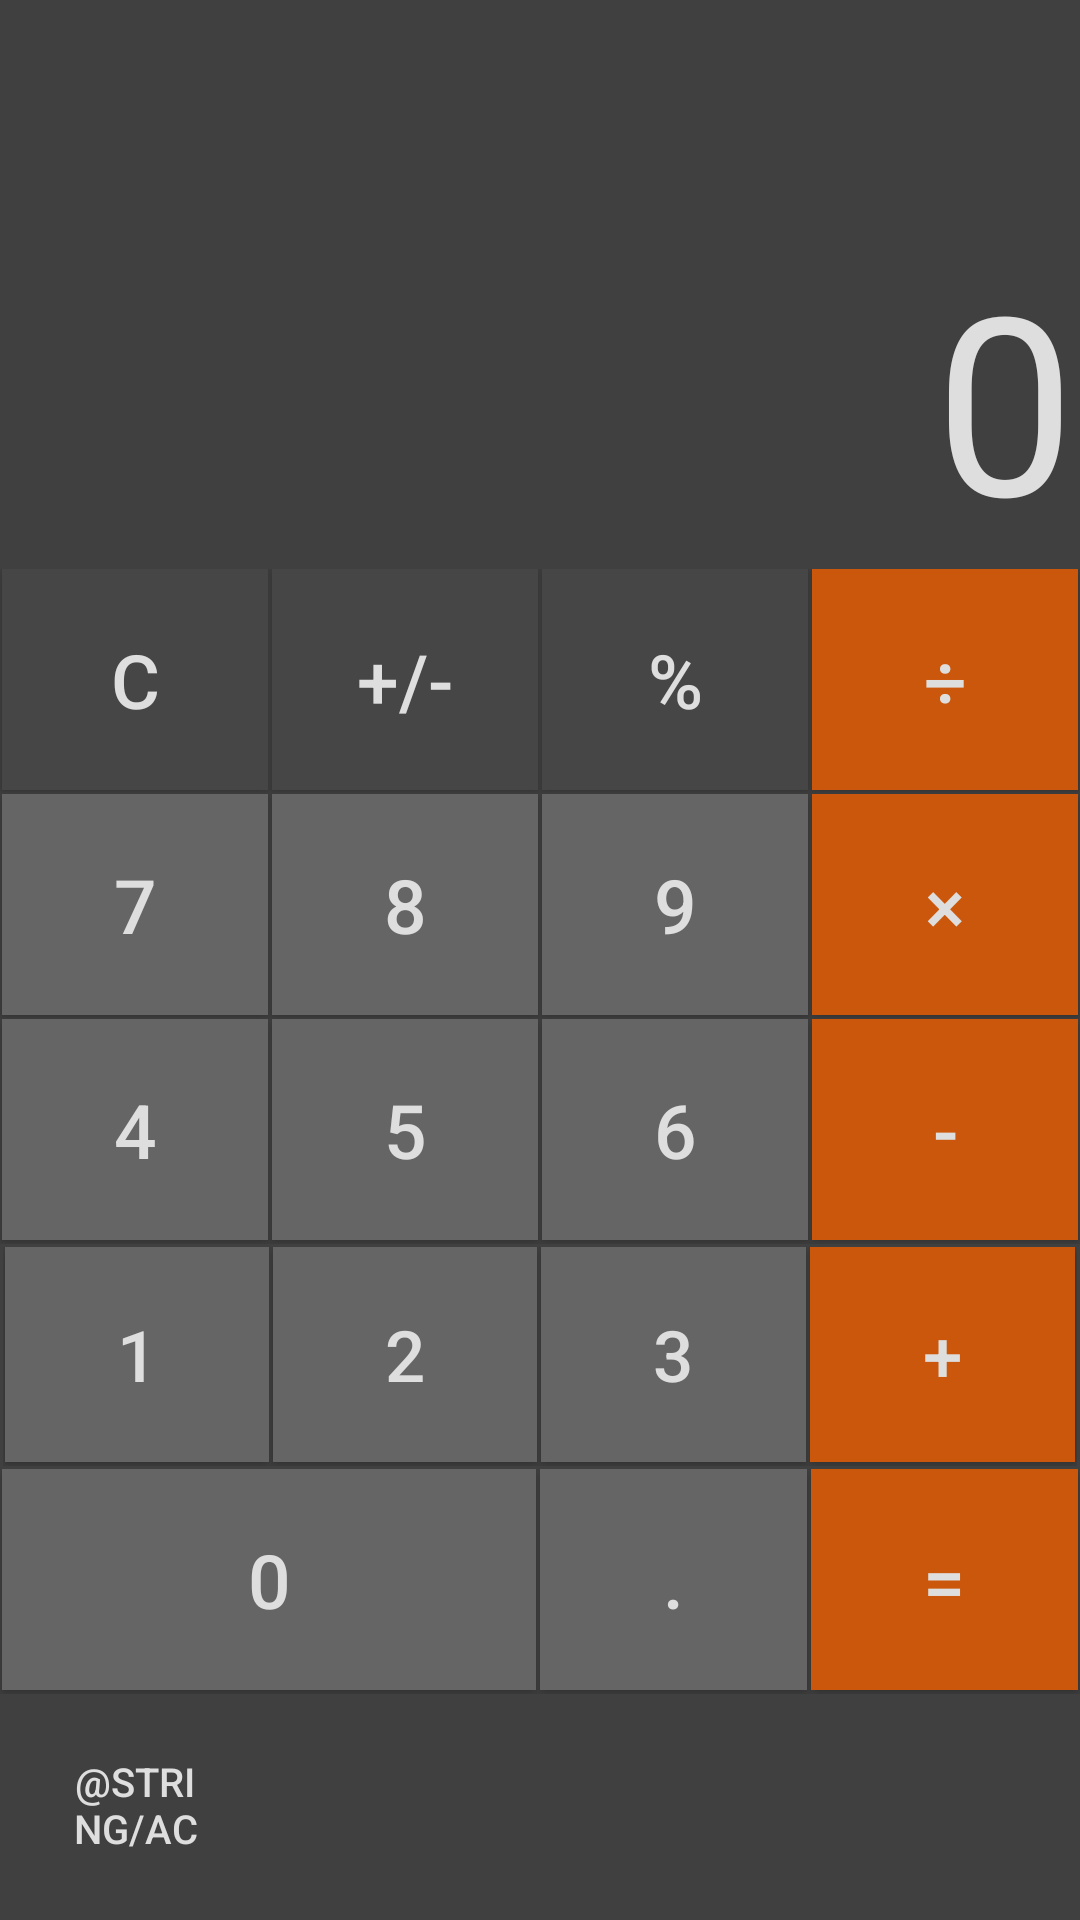

The Android layout XML behind this screen, and the referenced resources:
<!-- AndroidManifest.xml: application theme AppTheme -->
<!-- res/layout/activity_main.xml -->
<?xml version="1.0" encoding="utf-8"?>
<RelativeLayout xmlns:android="http://schemas.android.com/apk/res/android"
    xmlns:app="http://schemas.android.com/apk/res-auto"
    xmlns:tools="http://schemas.android.com/tools"
    android:layout_width="match_parent"
    android:layout_height="match_parent"
    tools:context=".MainActivity">

    <LinearLayout
        android:layout_width="match_parent"
        android:layout_height="match_parent"
        android:orientation="vertical"
        android:weightSum="17"
        android:background="@color/colorDarkCalcu">

        <TextView
            style="@style/StyleAppCalcu"
            android:id="@+id/Historial"
            android:layout_width="match_parent"
            android:layout_height="0dp"
            android:layout_weight="2"
            android:text=""
            android:autoSizeTextType="none"
            android:textSize="25sp"
            android:padding="2dp"
            android:textColor="#40FFFFFF"
            android:textAlignment="textEnd">
        </TextView>

        <TextView
            style="@style/StyleAppCalcu"
            android:id="@+id/Resultado"
            android:layout_width="match_parent"
            android:layout_height="0dp"
            android:layout_weight="3"
            android:text="@string/display"
            android:padding="1dp"
            android:textAlignment="textEnd">
        </TextView>

        <LinearLayout
            android:layout_width="match_parent"
            android:layout_height="0dp"
            android:layout_weight="2"
            android:weightSum="4">

            <Button
                style="@style/StyleAppCalcu"
                android:id="@+id/Btn_C"
                android:layout_width="0dp"
                android:layout_height="match_parent"
                android:layout_weight="1"
                android:background="@color/colorFuncionTeclas"
                android:text="@string/c"
                android:onClick="miclick"></Button>

            <Button
                style="@style/StyleAppCalcu"
                android:id="@+id/Btn_MasMenos"
                android:layout_width="0dp"
                android:layout_height="match_parent"
                android:layout_weight="1"
                android:background="@color/colorFuncionTeclas"
                android:text="@string/masMenos"
                android:onClick="Invertir"></Button>

            <Button
                style="@style/StyleAppCalcu"
                android:id="@+id/Btn_Porcentaje"
                android:layout_width="0dp"
                android:layout_height="match_parent"
                android:layout_weight="1"
                android:background="@color/colorFuncionTeclas"
                android:text="@string/porciento"
                android:onClick="Porcentaje"></Button>

            <Button
                style="@style/StyleAppCalcu"
                android:id="@+id/Btn_Divi"
                android:layout_width="0dp"
                android:layout_height="match_parent"
                android:layout_weight="1"
                android:background="@color/colorTeclasOperaciones"
                android:text="@string/divide"
                android:onClick="Dividir"></Button>
        </LinearLayout>

        <LinearLayout
            android:layout_width="match_parent"
            android:layout_height="0dp"
            android:layout_weight="2"
            android:weightSum="4">

            <Button
                android:id="@+id/Btn_7"
                style="@style/StyleAppCalcu"
                android:layout_width="0dp"
                android:layout_height="match_parent"
                android:layout_weight="1"
                android:background="@color/colorTeclasNumeros"
                android:onClick="miclick"
                android:text="@string/num7"
                android:visibility="visible"></Button>

            <Button
                style="@style/StyleAppCalcu"
                android:id="@+id/Btn_8"
                android:layout_width="0dp"
                android:layout_height="match_parent"
                android:layout_weight="1"
                android:background="@color/colorTeclasNumeros"
                android:text="@string/num8"
                android:onClick="miclick">
            </Button>

            <Button
                style="@style/StyleAppCalcu"
                android:id="@+id/Btn_9"
                android:layout_width="0dp"
                android:layout_height="match_parent"
                android:layout_weight="1"
                android:background="@color/colorTeclasNumeros"
                android:text="@string/num9"
                android:onClick="miclick">
            </Button>

            <Button
                style="@style/StyleAppCalcu"
                android:id="@+id/Btn_Multi"
                android:layout_width="0dp"
                android:layout_height="match_parent"
                android:layout_weight="1"
                android:background="@color/colorTeclasOperaciones"
                android:text="@string/multiplica"
                android:onClick="Multiplicar"></Button>

        </LinearLayout>

        <LinearLayout
            android:layout_width="match_parent"
            android:layout_height="0dp"
            android:layout_weight="2"
            android:weightSum="4">

            <Button
                style="@style/StyleAppCalcu"
                android:id="@+id/Btn_4"
                android:layout_width="0dp"
                android:layout_height="match_parent"
                android:layout_weight="1"
                android:background="@color/colorTeclasNumeros"
                android:text="@string/num4"
                android:onClick="miclick"
                ></Button>

            <Button
                style="@style/StyleAppCalcu"
                android:id="@+id/Btn_5"
                android:layout_width="0dp"
                android:layout_height="match_parent"
                android:layout_weight="1"
                android:background="@color/colorTeclasNumeros"
                android:text="@string/num5"
                android:onClick="miclick"
                ></Button>

            <Button
                style="@style/StyleAppCalcu"
                android:id="@+id/Btn_6"
                android:layout_width="0dp"
                android:layout_height="match_parent"
                android:layout_weight="1"
                android:background="@color/colorTeclasNumeros"
                android:text="@string/num6"
                android:onClick="miclick"
                ></Button>

            <Button
                style="@style/StyleAppCalcu"
                android:id="@+id/Btn_Resta"
                android:layout_width="0dp"
                android:layout_height="match_parent"
                android:layout_weight="1"
                android:background="@color/colorTeclasOperaciones"
                android:text="@string/menos"
                android:onClick="Restar"
                ></Button>
        </LinearLayout>

        <LinearLayout
            android:layout_width="match_parent"
            android:layout_height="0dp"
            android:layout_weight="2"
            android:weightSum="4"
            android:padding="1dp">

            <Button
                style="@style/StyleAppCalcu"
                android:id="@+id/Btn_1"
                android:layout_width="0dp"
                android:layout_height="match_parent"
                android:layout_weight="1"
                android:background="@color/colorTeclasNumeros"
                android:text="@string/num1"
                android:onClick="miclick">
            </Button>

            <Button
                style="@style/StyleAppCalcu"
                android:id="@+id/Btn_2"
                android:layout_width="0dp"
                android:layout_height="match_parent"
                android:layout_weight="1"
                android:background="@color/colorTeclasNumeros"
                android:text="@string/num2"
                android:onClick="miclick">
            </Button>

            <Button
                style="@style/StyleAppCalcu"
                android:id="@+id/Btn_3"
                android:layout_width="0dp"
                android:layout_height="match_parent"
                android:layout_weight="1"
                android:background="@color/colorTeclasNumeros"
                android:text="@string/num3"
                android:onClick="miclick">
            </Button>

            <Button
                style="@style/StyleAppCalcu"
                android:id="@+id/Btn_Sumar"
                android:layout_width="0dp"
                android:layout_height="match_parent"
                android:layout_weight="1"
                android:background="@color/colorTeclasOperaciones"
                android:text="@string/mas"
                android:onClick="Sumar">
            </Button>
        </LinearLayout>

        <LinearLayout
            android:layout_width="match_parent"
            android:layout_height="0dp"
            android:layout_weight="2"
            android:weightSum="4">

            <Button
                style="@style/StyleAppCalcu"
                android:id="@+id/Btn_0"
                android:layout_width="0dp"
                android:layout_height="match_parent"
                android:layout_weight="2"
                android:background="@color/colorTeclasNumeros"
                android:text="@string/num0"
                android:onClick="miclick">
            </Button>

            <Button
                style="@style/StyleAppCalcu"
                android:id="@+id/Btn_Punto"
                android:layout_width="0dp"
                android:layout_height="match_parent"
                android:layout_weight="1"
                android:background="@color/colorTeclasNumeros"
                android:text="@string/punto"
                android:onClick="miclick">
            </Button>

            <Button
                style="@style/StyleAppCalcu"
                android:id="@+id/Btn_Igual"
                android:layout_width="0dp"
                android:layout_height="match_parent"
                android:layout_weight="1"
                android:background="@color/colorTeclasOperaciones"
                android:text="@string/igual"
                android:onClick="Total">
            </Button>
        </LinearLayout>

        <LinearLayout
            android:layout_width="match_parent"
            android:layout_height="0dp"
            android:layout_weight="2"
            android:weightSum="4">

            <Button
                style="@style/StyleAppCalcu"
                android:id="@+id/Btn_AC"
                android:layout_width="0dp"
                android:layout_height="match_parent"
                android:layout_weight="1"
                android:background="@color/colorBorrar"
                android:text="@string/ac"
                android:onClick="miclick"></Button>
            <ImageButton
                style="@style/StyleAppCalcu"
                android:id="@+id/Btn_Enviar"
                android:layout_width="0dp"
                android:layout_height="match_parent"
                android:layout_weight="2"
                android:background="@color/colorEnviar"
                android:src="@drawable/send"
                android:scaleType="fitCenter"></ImageButton>
            <ImageButton
                style="@style/StyleAppCalcu"
                android:id="@+id/Btn_BorrarUno"
                android:layout_width="0dp"
                android:layout_height="wrap_content"
                android:layout_weight="1"
                android:background="@color/colorBorrar"
                android:src="@drawable/backspace"
                android:scaleType="fitCenter"></ImageButton>

        </LinearLayout>

    </LinearLayout>

</RelativeLayout>
<!-- resources referenced by this layout -->
<resources>
  <color name="colorDarkCalcu">#404040</color>
  <color name="colorFuncionTeclas">#464646</color>
  <color name="colorTeclasNumeros">#656565</color>
  <color name="colorTeclasOperaciones">#CA570B</color>
  <string name="c">C</string>
  <string name="display">0</string>
  <string name="divide">÷</string>
  <string name="igual">=</string>
  <string name="mas">+</string>
  <string name="masMenos">+/-</string>
  <string name="menos">-</string>
  <string name="multiplica">×</string>
  <string name="num0">0</string>
  <string name="num1">1</string>
  <string name="num2">2</string>
  <string name="num3">3</string>
  <string name="num4">4</string>
  <string name="num5">5</string>
  <string name="num6">6</string>
  <string name="num7">7</string>
  <string name="num8">8</string>
  <string name="num9">9</string>
  <string name="porciento">%</string>
  <string name="punto">.</string>
  <style name="StyleAppCalcu">
          <item name="android:layout_margin">.5dp</item>
          <item name="android:padding">5dp</item>
          <item name="android:autoSizeTextType">uniform</item>
          <item name="android:gravity">center</item>
          <item name="android:layout_gravity">fill_horizontal</item>
          <item name="android:textColor">@color/colorNumeros</item>
          <item name="android:textAlignment">center</item>
      </style>
  <style name="AppTheme" parent="Theme.AppCompat.Light.DarkActionBar">
          
          <item name="colorPrimary">@color/colorPrimary</item>
          <item name="colorPrimaryDark">@color/colorPrimaryDark</item>
          <item name="colorAccent">@color/colorAccent</item>
      </style>
  <color name="colorNumeros">#DFDEDE</color>
  <color name="colorPrimary">#6200EE</color>
  <color name="colorPrimaryDark">#3700B3</color>
  <color name="colorAccent">#03DAC5</color>
</resources>
